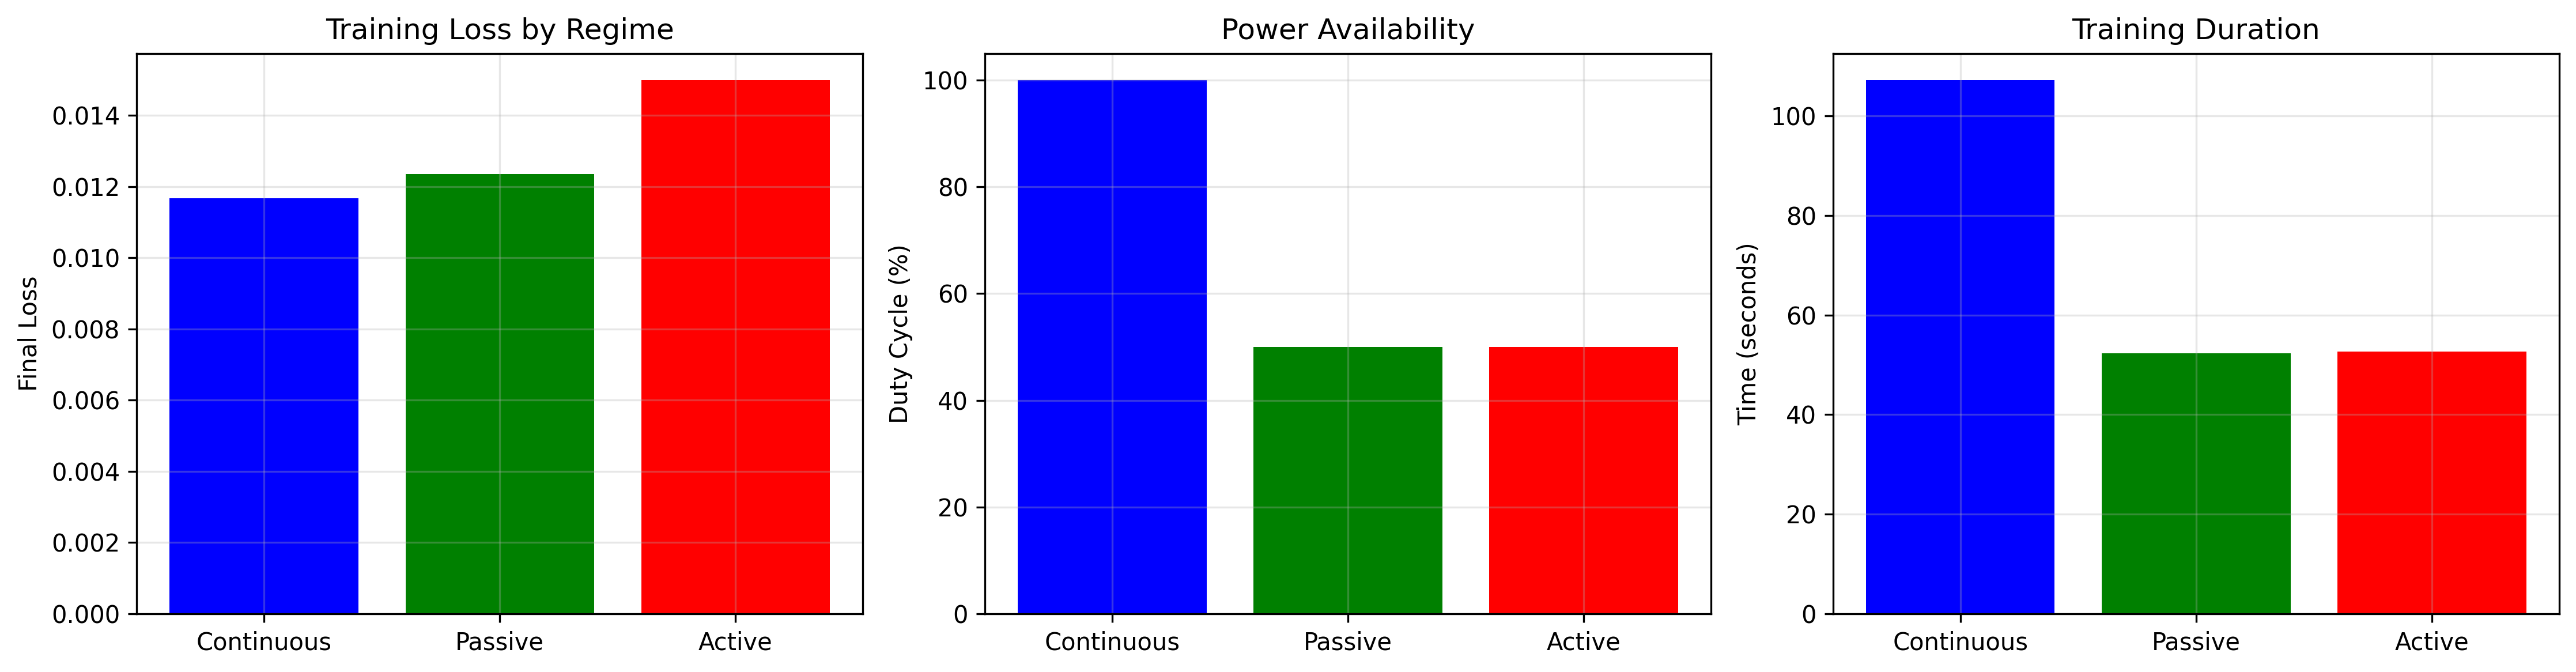

The data file committed next to this chart (first rows):
Regime, Duty Cycle (%), Final Loss, Training Time (s), Loss vs Baseline (%)
Continuous, 100.0, 0.01166, 107.2, 0.0
Passive, 50.0, 0.01235, 52.32, 5.879
Active, 50.0, 0.01498, 52.69, 28.45
